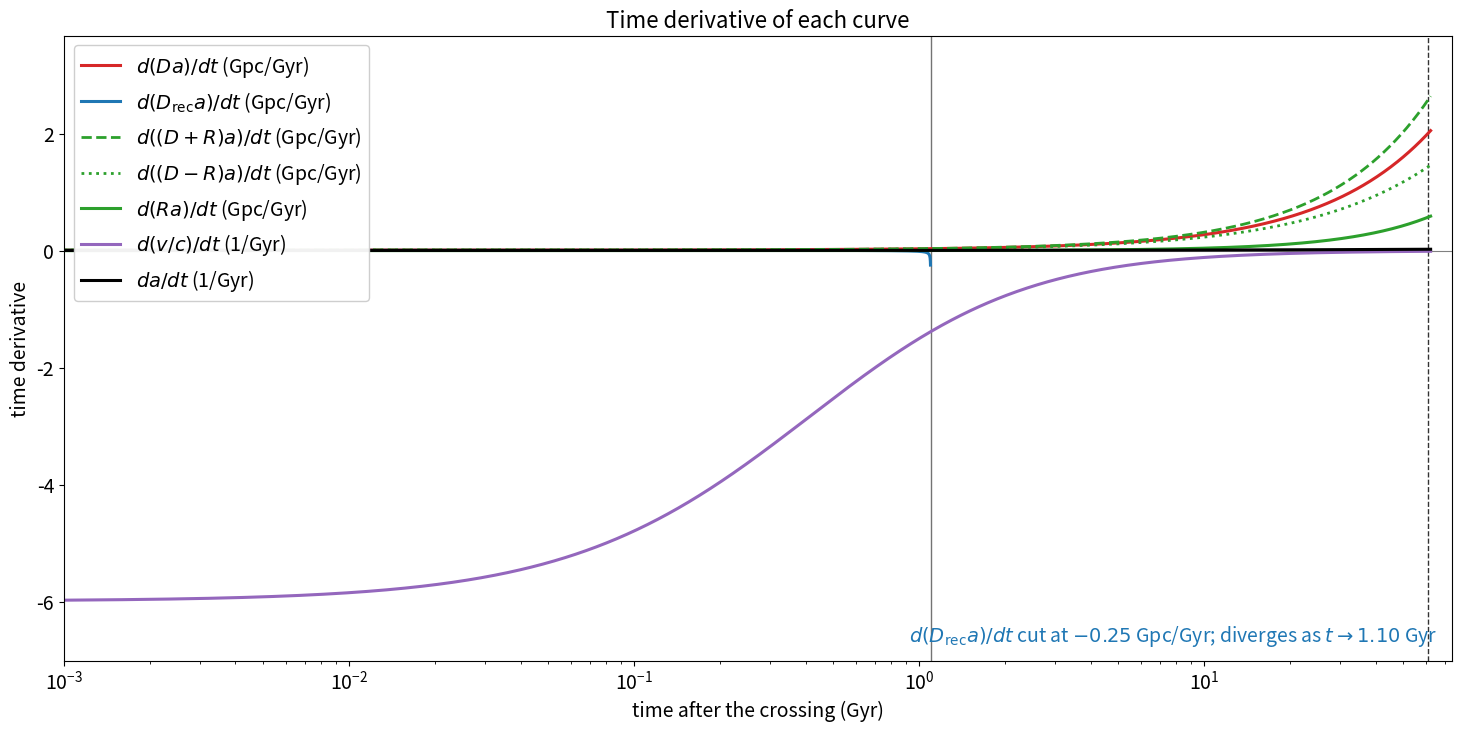

The matplotlib source for this figure: (Note: this script raises an exception after producing the figure.)
#!/usr/bin/env python3
"""Time derivatives of the curves on notes/cross-a.png.

The generator cross-a.py is not on disk. Functions are the ones recorded as
matching that PNG in notes/universe-storyboard.json (and checked against the
PNG pixels): E=0 shell, R scaled so R(61.2 Gyr)=14.3 Gpc, not R=ct.
"""
import json
import math
from pathlib import Path

import matplotlib.pyplot as plt
import numpy as np

OUT_PNG = Path("/workspace/cosmology-course/notes/cross-a-deriv.png")
OUT_JSON = Path("/workspace/cosmology-course/notes/cross-a-deriv.json")

# Settled geometry used by the cross-a chart.
T0 = 0.550  # Gyr from the singularity to the crossing
T_TODAY = 61.2  # Gyr after the crossing; a=1 here
T_TODAY_S = T_TODAY + T0  # 61.75 Gyr from the singularity
D0 = 2.5  # Gpc at the crossing
T_KILL = 1.10  # Gyr after the crossing; D_rec hits zero
R_TODAY = 14.3  # Gpc; R = R_TODAY * t / T_TODAY
C = 0.3066  # Gpc/Gyr
A_CROSS = 1.0 / 1000.0
P = math.log(1.0 / A_CROSS) / math.log(T_TODAY_S / T0)


def shell(t):
    """Analytic curves and d/dt. t is time after the crossing (Gyr)."""
    t = np.asarray(t, dtype=float)
    ts = t + T0
    D = D0 * (ts / T0) ** (2.0 / 3.0)
    v = (2.0 / 3.0) * D / ts  # Gpc/Gyr; equals sqrt(2GM/D) for this normalisation
    a = (ts / T_TODAY_S) ** P
    da = P * a / ts
    R = R_TODAY * t / T_TODAY
    dR = R_TODAY / T_TODAY
    dDa = v * a + D * da
    dRa = dR * a + R * da
    d_minus = (v - dR) * a + (D - R) * da
    d_plus = (v + dR) * a + (D + R) * da
    # Purple curve on cross-a.png is v/c (right axis), not v in Gpc/Gyr.
    d_vc = (-v / (3.0 * ts)) / C
    out = {
        "t": t,
        "D": D,
        "v": v,
        "v_over_c": v / C,
        "a": a,
        "R": R,
        "Da": D * a,
        "(D-R)a": (D - R) * a,
        "(D+R)a": (D + R) * a,
        "Ra": R * a,
        "d(Da)/dt": dDa,
        "d((D-R)a)/dt": d_minus,
        "d((D+R)a)/dt": d_plus,
        "d(Ra)/dt": dRa,
        "d(v/c)/dt": d_vc,
        "da/dt": da,
    }
    u = 1.0 - t / T_KILL
    alive = t < T_KILL
    Drec = np.full_like(t, np.nan)
    dDrec = np.full_like(t, np.nan)
    dDrec_a = np.full_like(t, np.nan)
    Drec_a = np.full_like(t, np.nan)
    uu = np.clip(u, 1e-30, None)
    Drec[alive] = D0 * uu[alive] ** (1.0 / 3.0)
    dDrec[alive] = D0 * (1.0 / 3.0) * uu[alive] ** (-2.0 / 3.0) * (-1.0 / T_KILL)
    Drec_a[alive] = Drec[alive] * a[alive]
    dDrec_a[alive] = dDrec[alive] * a[alive] + Drec[alive] * da[alive]
    out["D_rec"] = Drec
    out["D_rec a"] = Drec_a
    out["d(D_rec)/dt"] = dDrec
    out["d(D_rec a)/dt"] = dDrec_a
    return out


def main():
    # Log grid over the chart window, plus a fine linear grid up to the kill
    # so the cube-root derivative is analytic and not a finite-difference spike.
    t_log = np.logspace(-3, math.log10(T_TODAY * 1.02), 1200)
    t_rec = np.linspace(1e-3, T_KILL * (1.0 - 1e-9), 8000)
    s_log = shell(t_log)
    s_rec = shell(t_rec)

    keys_finite = [
        "d(Da)/dt",
        "d((D+R)a)/dt",
        "d((D-R)a)/dt",
        "d(Ra)/dt",
        "d(v/c)/dt",
        "da/dt",
    ]
    finite = np.concatenate([s_log[k] for k in keys_finite])
    ymin = float(np.min(finite))
    ymax = float(np.max(finite))
    pad = 0.12 * (ymax - ymin)
    ymin -= pad
    ymax += pad

    # The cube-root derivative is finite and small until the last ~0.001 Gyr,
    # then runs to -infinity. On a log time axis that runaway is one vertical
    # pixel column. Stop at the last point still above a finite floor so the
    # trace does not become that spike, and do not draw anything at t>=1.10.
    Y_FLOOR = -0.25  # Gpc/Gyr; still finite, before the divergence
    yrec = s_rec["d(D_rec a)/dt"]
    crossed = np.where(yrec <= Y_FLOOR)[0]
    if len(crossed):
        last = int(crossed[0]) - 1
    else:
        last = len(t_rec) - 1
    last = max(last, 1)
    t_rec_plot = t_rec[: last + 1]
    y_rec_plot = yrec[: last + 1]

    plt.rcParams.update({
        "font.size": 14,
        "axes.labelsize": 14,
        "axes.titlesize": 16,
        "xtick.labelsize": 14,
        "ytick.labelsize": 14,
        "legend.fontsize": 14,
    })
    fig, ax = plt.subplots(figsize=(14.5, 7.2), layout="constrained")

    # Same colours and linestyles as cross-a.png.
    ax.plot(t_log, s_log["d(Da)/dt"], color="tab:red", lw=2.2, label=r"$d(Da)/dt$ (Gpc/Gyr)")
    ax.plot(t_rec_plot, y_rec_plot, color="tab:blue", lw=2.2, label=r"$d(D_{\mathrm{rec}}a)/dt$ (Gpc/Gyr)")
    ax.plot(t_log, s_log["d((D+R)a)/dt"], color="tab:green", lw=2.0, ls="--", label=r"$d((D+R)a)/dt$ (Gpc/Gyr)")
    ax.plot(t_log, s_log["d((D-R)a)/dt"], color="tab:green", lw=2.0, ls=":", label=r"$d((D-R)a)/dt$ (Gpc/Gyr)")
    ax.plot(t_log, s_log["d(Ra)/dt"], color="tab:green", lw=2.2, ls="-", label=r"$d(Ra)/dt$ (Gpc/Gyr)")
    ax.plot(t_log, s_log["d(v/c)/dt"], color="tab:purple", lw=2.2, label=r"$d(v/c)/dt$ (1/Gyr)")
    ax.plot(t_log, s_log["da/dt"], color="black", lw=2.2, label=r"$da/dt$ (1/Gyr)")

    ax.axhline(0.0, color="0.5", lw=0.8, zorder=0)
    ax.axvline(T_KILL, color="0.45", lw=1.0, zorder=0)
    ax.axvline(T_TODAY, color="0.2", lw=1.0, ls="--", zorder=0)
    ax.set_xscale("log")
    ax.set_xlim(1e-3, 74)
    ax.set_ylim(ymin, ymax)
    ax.set_xlabel("time after the crossing (Gyr)")
    ax.set_ylabel("time derivative")
    ax.set_title("Time derivative of each curve")
    ax.legend(loc="upper left", framealpha=0.95)
    ax.annotate(
        r"$d(D_{\mathrm{rec}}a)/dt$ cut at $-0.25$ Gpc/Gyr; diverges as $t\to 1.10$ Gyr",
        xy=(0.99, 0.02),
        xycoords="axes fraction",
        ha="right",
        va="bottom",
        fontsize=14,
        color="tab:blue",
    )
    fig.savefig(OUT_PNG, dpi=140)
    plt.close(fig)

    # Numerical gradient as a check, not as the plotted curves.
    t_check = np.logspace(-3, math.log10(T_TODAY), 5000)
    sc = shell(t_check)
    grad_err = {}
    for name, qty in (
        ("Da", "d(Da)/dt"),
        ("(D+R)a", "d((D+R)a)/dt"),
        ("(D-R)a", "d((D-R)a)/dt"),
        ("Ra", "d(Ra)/dt"),
        ("v/c", "d(v/c)/dt"),
        ("a", "da/dt"),
    ):
        g = np.gradient(sc[name if name != "v/c" else "v_over_c"], t_check)
        analytic = sc[qty]
        # ignore the first/last few samples of the one-sided gradient
        sl = slice(20, -20)
        rel = np.max(np.abs(g[sl] - analytic[sl]) / np.maximum(np.abs(analytic[sl]), 1e-8))
        grad_err[qty] = float(rel)

    t_rec_check = np.linspace(0.05, 1.05, 4000)
    sr = shell(t_rec_check)
    g = np.gradient(sr["D_rec a"], t_rec_check)
    sl = slice(20, -20)
    grad_err["d(D_rec a)/dt"] = float(
        np.max(np.abs(g[sl] - sr["d(D_rec a)/dt"][sl]) / np.maximum(np.abs(sr["d(D_rec a)/dt"][sl]), 1e-8))
    )

    samples = {}
    for t in (0.1, 1.0, 5.0, 13.8, 61.2):
        row = shell(np.array([t]))
        entry = {}
        for k in (
            "Da",
            "D_rec a",
            "(D-R)a",
            "(D+R)a",
            "Ra",
            "v_over_c",
            "a",
            "d(Da)/dt",
            "d(D_rec a)/dt",
            "d((D-R)a)/dt",
            "d((D+R)a)/dt",
            "d(Ra)/dt",
            "d(v/c)/dt",
            "da/dt",
        ):
            val = float(row[k][0])
            entry[k] = None if math.isnan(val) else val
        samples[str(t)] = entry

    # Where the plotted recombination derivative leaves the frame.
    t_cut = float(t_rec_plot[-1])
    y_cut = float(y_rec_plot[-1])

    sidecar = {
        "png": str(OUT_PNG),
        "source_chart": "/workspace/cosmology-course/notes/cross-a.png",
        "script_found": False,
        "note": (
            "cross-a.py is not on disk. Curves are the analytic functions "
            "recorded as matching cross-a.png in universe-storyboard.json, "
            "and checked against the PNG: Ra at 61.2 Gyr sits on 14.3 Gpc, not on c*61.2."
        ),
        "R_law": "R = 14.3 * t / 61.2 Gpc, with t the time after the crossing in Gyr. Not R = c t.",
        "R_at_61.2_Gpc": R_TODAY,
        "c_t_at_61.2_Gpc": C * T_TODAY,
        "a_of_t": (
            "a = (t_sing / 61.75)^p, t_sing = t + 0.550, "
            "p = ln(1000)/ln(61.75/0.550). a(0)=1/1000, a(61.2 Gyr)=1."
        ),
        "p": P,
        "quantities_differentiated": {
            "Da": "Gpc; derivative Gpc/Gyr",
            "D_rec a": "Gpc; derivative Gpc/Gyr; only for t < 1.10",
            "(D-R)a": "Gpc; derivative Gpc/Gyr",
            "(D+R)a": "Gpc; derivative Gpc/Gyr",
            "Ra": "Gpc; derivative Gpc/Gyr",
            "v/c": "dimensionless purple curve on the chart; derivative 1/Gyr",
            "a": "dimensionless; derivative 1/Gyr",
        },
        "formulas": {
            "t_sing": "t + 0.550",
            "D": "2.5 * (t_sing/0.550)^(2/3)",
            "v": "(2/3) * D / t_sing",
            "v_over_c": "v / 0.3066",
            "a": "(t_sing/61.75)^p",
            "R": "14.3 * t / 61.2",
            "D_rec": "2.5 * (1 - t/1.10)^(1/3) for t < 1.10; absent afterwards. No floor segment.",
            "d(Da)/dt": "v*a + D*da/dt",
            "da/dt": "p * a / t_sing",
            "d(Ra)/dt": "(14.3/61.2)*a + R*da/dt",
            "d((D-R)a)/dt": "(v - dR/dt)*a + (D-R)*da/dt",
            "d((D+R)a)/dt": "(v + dR/dt)*a + (D+R)*da/dt",
            "d(v/c)/dt": "-(v/(3*t_sing))/c",
            "d(D_rec)/dt": "2.5 * (1/3) * (1-t/1.10)^(-2/3) * (-1/1.10)",
            "d(D_rec a)/dt": "d(D_rec)/dt * a + D_rec * da/dt",
        },
        "y_window": {"ymin": ymin, "ymax": ymax, "reason": "span of the non-divergent derivatives, with 12% padding"},
        "D_rec_cutoff": {
            "t_last_plotted_Gyr": t_cut,
            "value_last_plotted": y_cut,
            "how": (
                "Analytic derivative drawn only while it is greater than -0.25 Gpc/Gyr. "
                "Past that it runs to -infinity as t approaches 1.10 Gyr; that spike is not drawn. "
                "Nothing is drawn at or after 1.10 Gyr, and there is no horizontal floor."
            ),
            "floor_Gpc_per_Gyr": -0.25,
        },
        "gradient_check_max_rel_err": grad_err,
        "samples_Gyr": samples,
    }
    OUT_JSON.write_text(json.dumps(sidecar, indent=2) + "\n")
    print("wrote", OUT_PNG, OUT_PNG.stat().st_size)
    print("p", P)
    print("ylim", ymin, ymax)
    print("D_rec cut", t_cut, y_cut)
    print("grad", json.dumps(grad_err, indent=2))
    print("samples", json.dumps(samples, indent=2))


if __name__ == "__main__":
    main()
